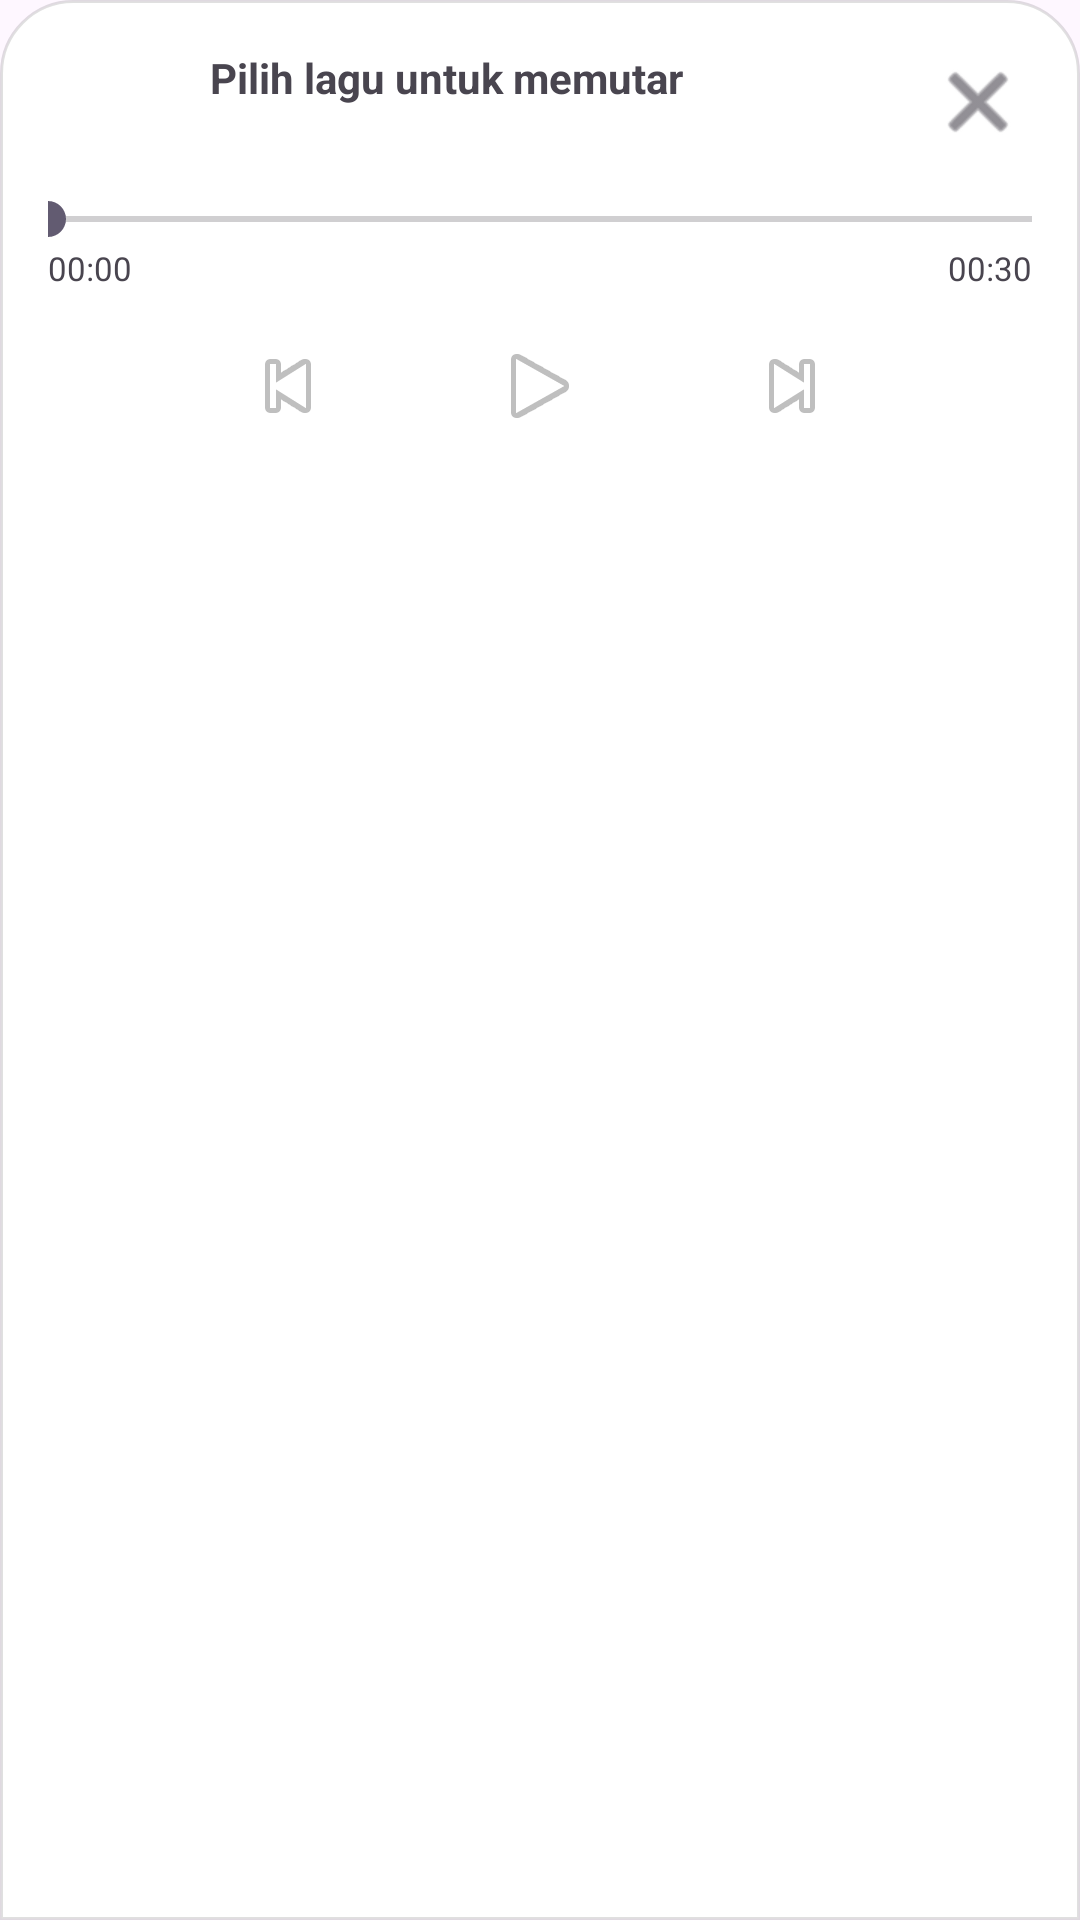

Here is an Android app screen rendered from its layout file. Give the layout XML and the strings, colors and styles it references.
<!-- AndroidManifest.xml: application theme Theme.Music -->
<!-- res/layout/music_player.xml -->
<?xml version="1.0" encoding="utf-8"?>
<LinearLayout xmlns:android="http://schemas.android.com/apk/res/android"
    xmlns:tools="http://schemas.android.com/tools"
    xmlns:app="http://schemas.android.com/apk/res-auto"
    android:id="@+id/musicPlayerRoot"
    android:layout_width="match_parent"
    android:layout_height="wrap_content"
    android:background="@drawable/bg_glass_player"
    android:elevation="8dp"
    android:orientation="vertical"
    android:paddingHorizontal="16dp"
    android:paddingTop="12dp"
    android:paddingBottom="16dp">

    <LinearLayout
        android:layout_width="match_parent"
        android:layout_height="wrap_content"
        android:gravity="center_vertical"
        android:orientation="horizontal">

        <com.google.android.material.imageview.ShapeableImageView
            android:id="@+id/imgPlayerArtwork"
            android:layout_width="44dp"
            android:layout_height="44dp"
            android:scaleType="centerCrop"
            android:layout_marginEnd="10dp"
            android:src="@drawable/ic_android_black_24dp"
            app:shapeAppearanceOverlay="@style/ShapeAppearance.Material3.Corner.Small" />

        <LinearLayout
            android:layout_width="0dp"
            android:layout_height="wrap_content"
            android:layout_weight="1"
            android:orientation="vertical">

            <TextView
                android:id="@+id/tvPlayerCurrentTitle"
                android:layout_width="match_parent"
                android:layout_height="wrap_content"
                android:ellipsize="end"
                android:maxLines="1"
                android:text="Pilih lagu untuk memutar"
                android:textSize="14sp"
                android:textStyle="bold"
                tools:text="Blinding Lights" />

            <TextView
                android:id="@+id/tvPlayerCurrentArtist"
                android:layout_width="match_parent"
                android:layout_height="wrap_content"
                android:ellipsize="end"
                android:maxLines="1"
                android:textColor="?android:attr/textColorSecondary"
                android:textSize="12sp"
                tools:text="The Weeknd" />
        </LinearLayout>

        <ImageButton
            android:id="@+id/btnClosePlayer"
            android:layout_width="36dp"
            android:layout_height="36dp"
            android:background="?attr/selectableItemBackgroundBorderless"
            android:contentDescription="Close Player"
            android:src="@android:drawable/ic_menu_close_clear_cancel"
            app:tint="?android:attr/textColorSecondary" />
    </LinearLayout>

    <SeekBar
        android:id="@+id/seekBarMusic"
        android:layout_width="match_parent"
        android:layout_height="wrap_content"
        android:layout_marginTop="8dp"
        android:paddingStart="0dp"
        android:paddingEnd="0dp"
        android:splitTrack="false" />

    <RelativeLayout
        android:layout_width="match_parent"
        android:layout_height="wrap_content">

        <TextView
            android:id="@+id/tvCurrentTime"
            android:layout_width="wrap_content"
            android:layout_height="wrap_content"
            android:layout_alignParentStart="true"
            android:text="00:00"
            android:textSize="11sp" />

        <TextView
            android:id="@+id/tvTotalTime"
            android:layout_width="wrap_content"
            android:layout_height="wrap_content"
            android:layout_alignParentEnd="true"
            android:text="00:30"
            android:textSize="11sp" />
    </RelativeLayout>

    <LinearLayout
        android:layout_width="match_parent"
        android:layout_height="wrap_content"
        android:layout_marginTop="4dp"
        android:gravity="center"
        android:orientation="horizontal">

        <ImageButton
            android:id="@+id/btnPrevious"
            android:layout_width="48dp"
            android:layout_height="48dp"
            android:background="?attr/selectableItemBackgroundBorderless"
            android:contentDescription="Previous"
            android:src="@android:drawable/ic_media_previous" />

        <ImageButton
            android:id="@+id/btnPlayPause"
            android:layout_width="56dp"
            android:layout_height="56dp"
            android:layout_marginHorizontal="32dp"
            android:background="?attr/selectableItemBackgroundBorderless"
            android:contentDescription="Play/Pause"
            android:src="@android:drawable/ic_media_play" />

        <ImageButton
            android:id="@+id/btnNext"
            android:layout_width="48dp"
            android:layout_height="48dp"
            android:background="?attr/selectableItemBackgroundBorderless"
            android:contentDescription="Next"
            android:src="@android:drawable/ic_media_next" />
    </LinearLayout>

</LinearLayout>
<!-- resources referenced by this layout -->
<resources>
  <!-- drawable bg_glass_player (drawable) -->
  <?xml version="1.0" encoding="utf-8"?>
  <shape xmlns:android="http://schemas.android.com/apk/res/android"
      android:shape="rectangle">
      <solid android:color="@color/bg_player_glass"/>
      <corners
          android:topLeftRadius="24dp"
          android:topRightRadius="24dp"/>
  
      <stroke
          android:width="1dp"
          android:color="@color/border_player_glass"/>
  </shape>
  <style name="Theme.Music" parent="Base.Theme.Music" />
  <color name="bg_player_glass">#F2FFFFFF</color>
  <color name="border_player_glass">#1F000000</color>
  <style name="Base.Theme.Music" parent="Theme.Material3.DayNight.NoActionBar">
          
          
  
      </style>
</resources>
